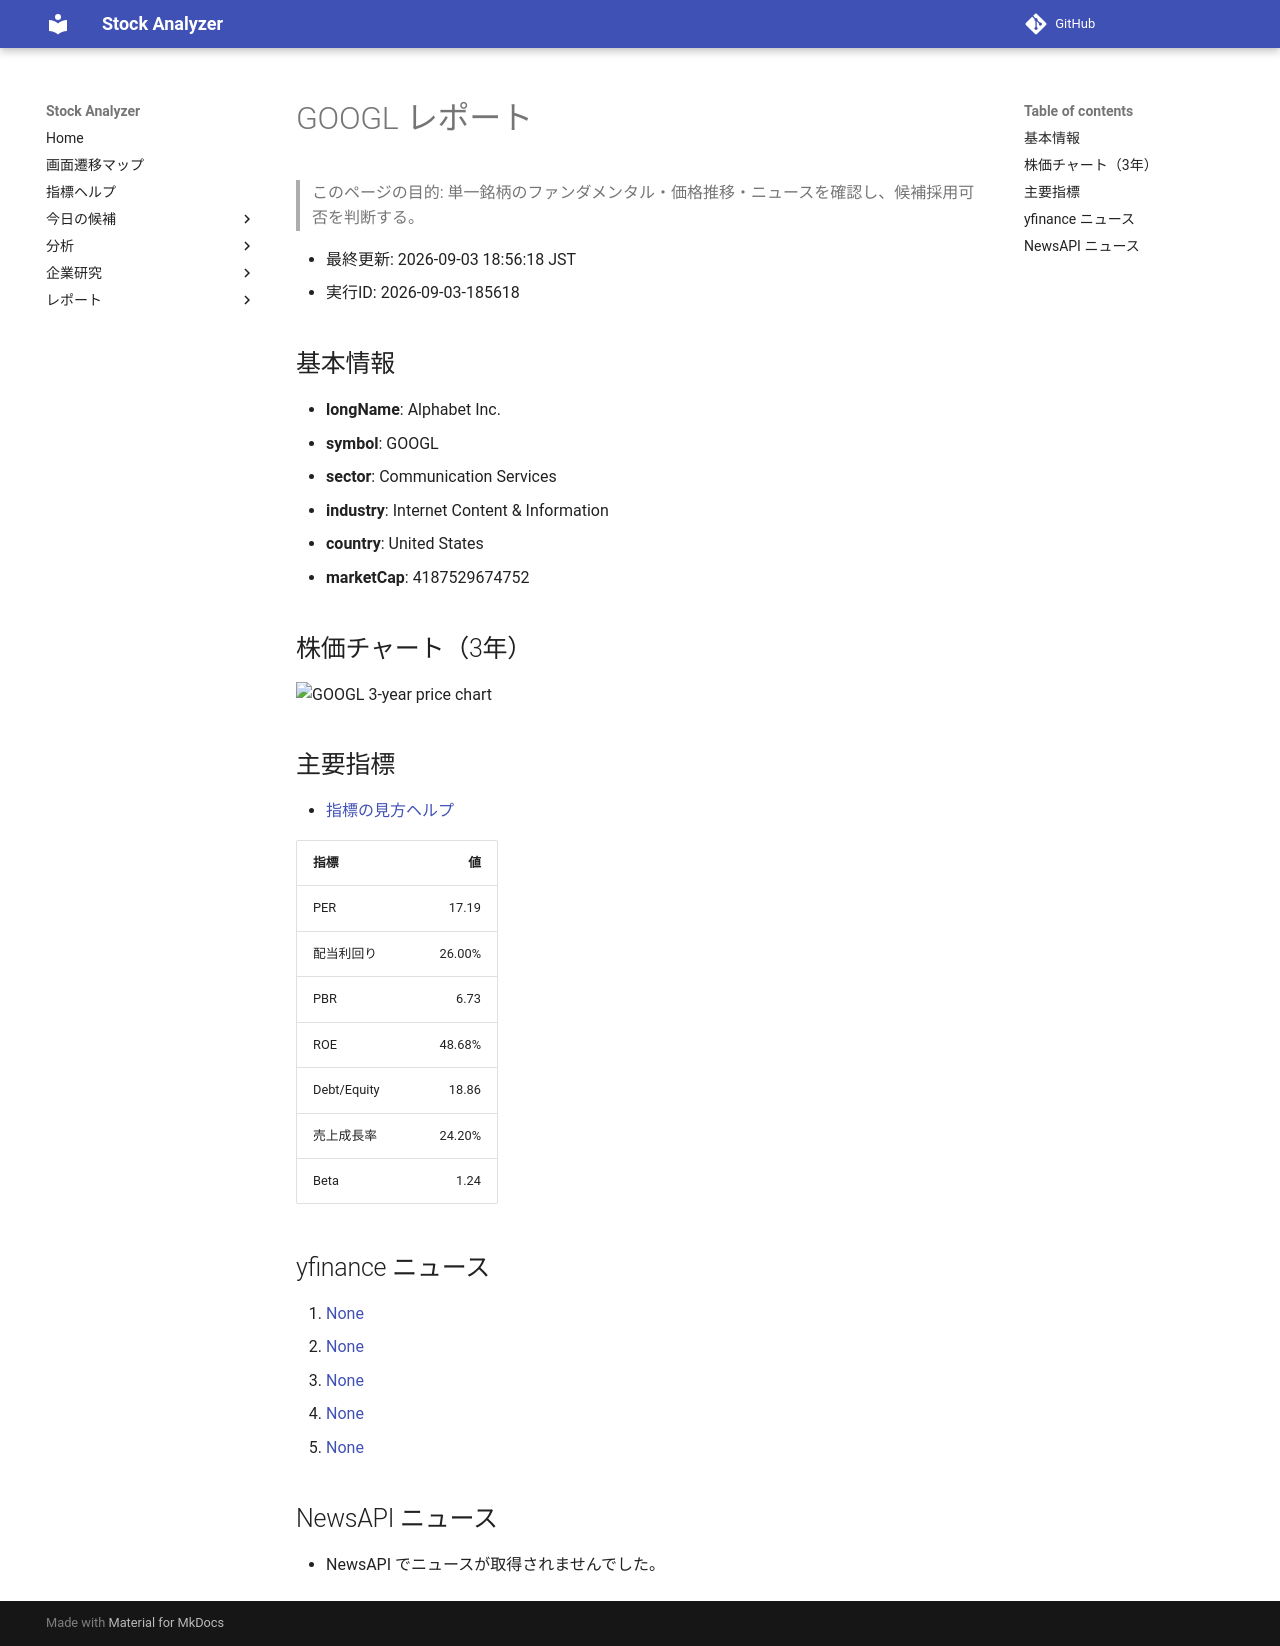

repository: Yumi-note/Making-APP · page: reports/2026-09-03/185618/GOOGL/index.html · generator: mkdocs

# GOOGL レポート

> このページの目的: 単一銘柄のファンダメンタル・価格推移・ニュースを確認し、候補採用可否を判断する。

- 最終更新: 2026-09-03 18:56:18 JST
- 実行ID: 2026-09-03-185618

## 基本情報

- **longName**: Alphabet Inc.
- **symbol**: GOOGL
- **sector**: Communication Services
- **industry**: Internet Content & Information
- **country**: United States
- **marketCap**: 4187529674752

## 株価チャート（3年）

![GOOGL 3-year price chart](GOOGL_3y.png)

## 主要指標

- [指標の見方ヘルプ](../../../../indicators.md)

| 指標 | 値 |
|---|---:|
| PER | 17.19 |
| 配当利回り | 26.00% |
| PBR | 6.73 |
| ROE | 48.68% |
| Debt/Equity | 18.86 |
| 売上成長率 | 24.20% |
| Beta | 1.24 |

## yfinance ニュース

1. [None](None)
2. [None](None)
3. [None](None)
4. [None](None)
5. [None](None)

## NewsAPI ニュース

- NewsAPI でニュースが取得されませんでした。
